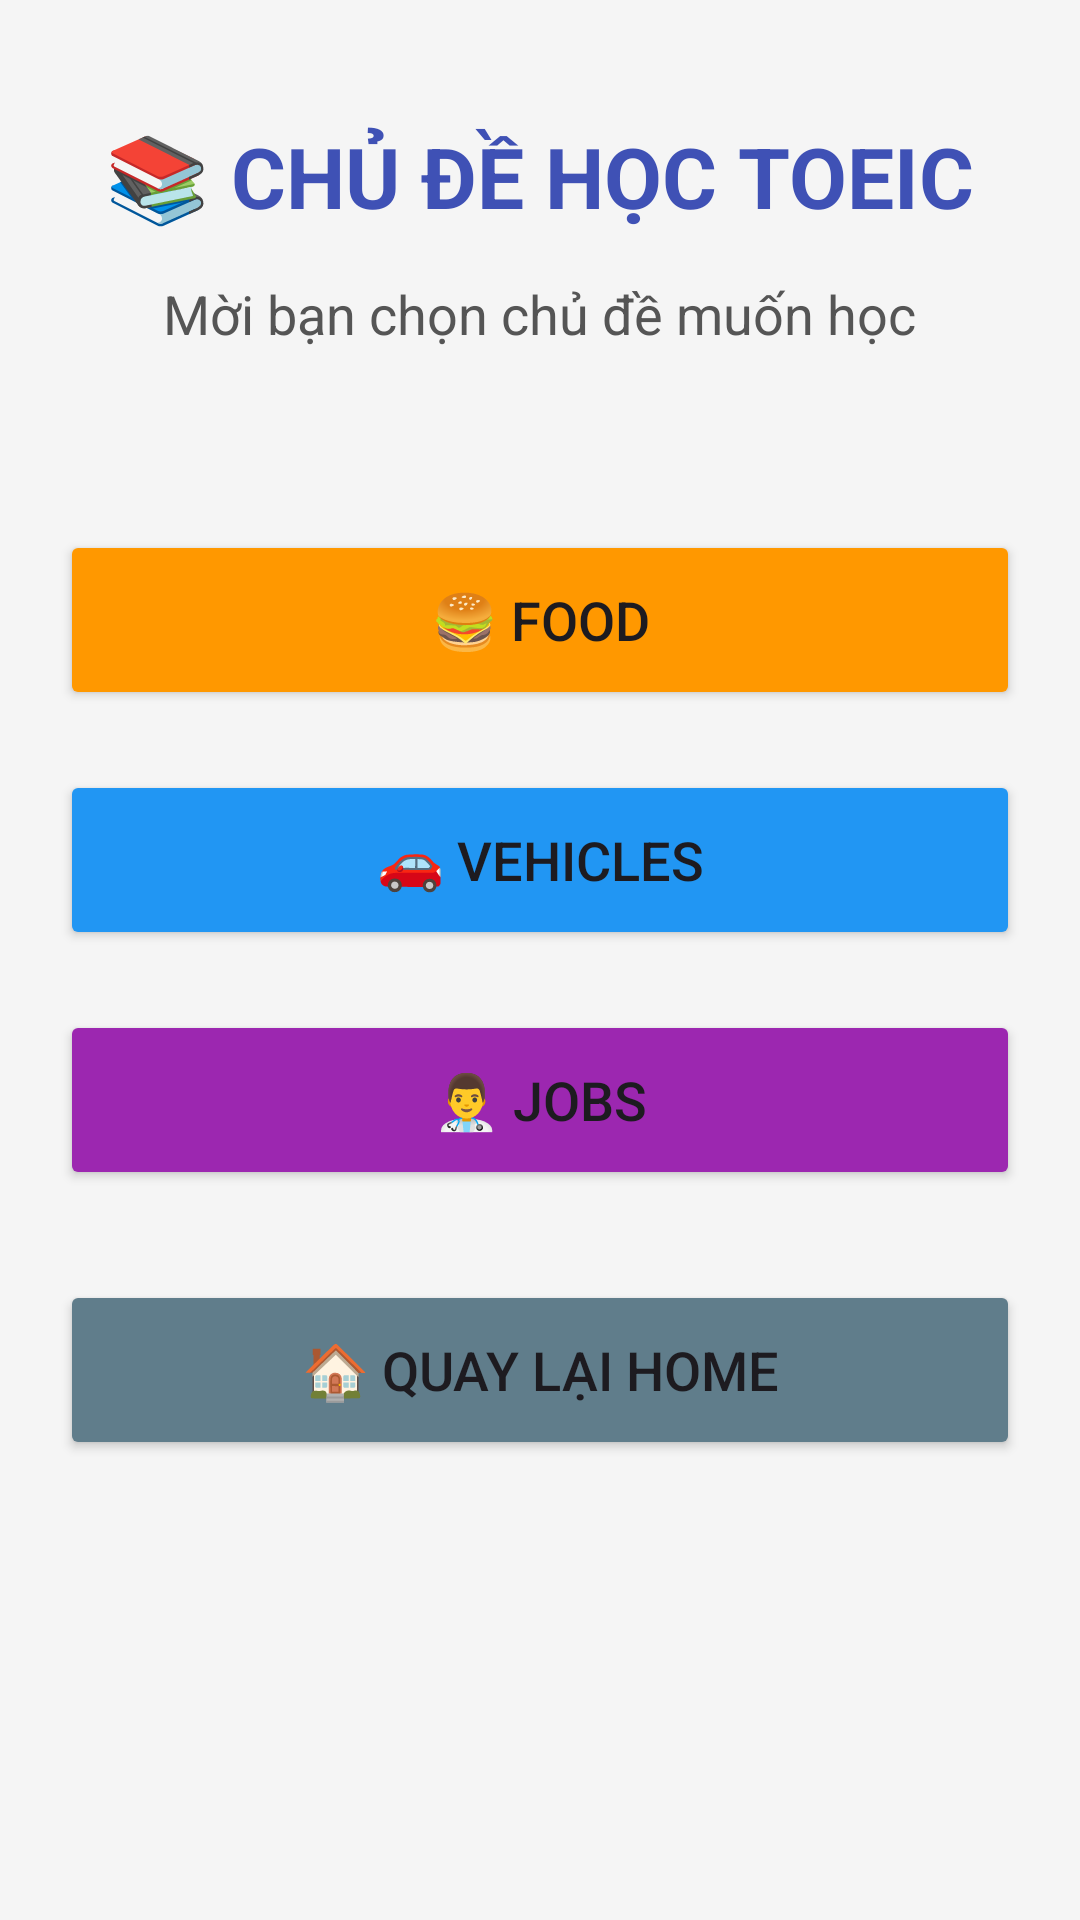

Reconstruct the res/layout file that produces this screen, plus the resources it refers to.
<!-- AndroidManifest.xml: application theme Theme.BaiTapLon_andori -->
<!-- res/layout/activity_chu_de.xml -->
<?xml version="1.0" encoding="utf-8"?>
<LinearLayout xmlns:android="http://schemas.android.com/apk/res/android"
    android:id="@+id/main"
    android:layout_width="match_parent"
    android:layout_height="match_parent"
    android:orientation="vertical"
    android:padding="20dp"
    android:background="#F5F5F5"
    android:gravity="center_horizontal">

    <TextView
        android:layout_width="wrap_content"
        android:layout_height="wrap_content"
        android:text="📚 CHỦ ĐỀ HỌC TOEIC"
        android:textSize="28sp"
        android:textStyle="bold"
        android:textColor="#3F51B5"
        android:layout_marginTop="20dp"/>

    <TextView
        android:layout_width="wrap_content"
        android:layout_height="wrap_content"
        android:text="Mời bạn chọn chủ đề muốn học"
        android:textSize="18sp"
        android:textColor="#555555"
        android:layout_marginTop="15dp"
        android:layout_marginBottom="40dp"/>


    <Button
        android:id="@+id/btnFood"
        android:layout_width="match_parent"
        android:layout_height="60dp"
        android:text="🍔 Food"
        android:textSize="18sp"
        android:layout_marginTop="20dp"
        android:backgroundTint="#FF9800"/>

    <Button
        android:id="@+id/btnVehicle"
        android:layout_width="match_parent"
        android:layout_height="60dp"
        android:text="🚗 Vehicles"
        android:textSize="18sp"
        android:layout_marginTop="20dp"
        android:backgroundTint="#2196F3"/>

    <Button
        android:id="@+id/btnJob"
        android:layout_width="match_parent"
        android:layout_height="60dp"
        android:text="👨‍⚕️ Jobs"
        android:textSize="18sp"
        android:layout_marginTop="20dp"
        android:backgroundTint="#9C27B0"/>

    <Button
        android:id="@+id/btnHome"
        android:layout_width="match_parent"
        android:layout_height="60dp"
        android:text="🏠 Quay lại Home"
        android:textSize="18sp"
        android:layout_marginTop="30dp"
        android:backgroundTint="#607D8B"/>

</LinearLayout>
<!-- resources referenced by this layout -->
<resources>
  <style name="Theme.BaiTapLon_andori" parent="Base.Theme.BaiTapLon_andori" />
  <style name="Base.Theme.BaiTapLon_andori" parent="Theme.Material3.DayNight.NoActionBar">
  
      </style>
</resources>
